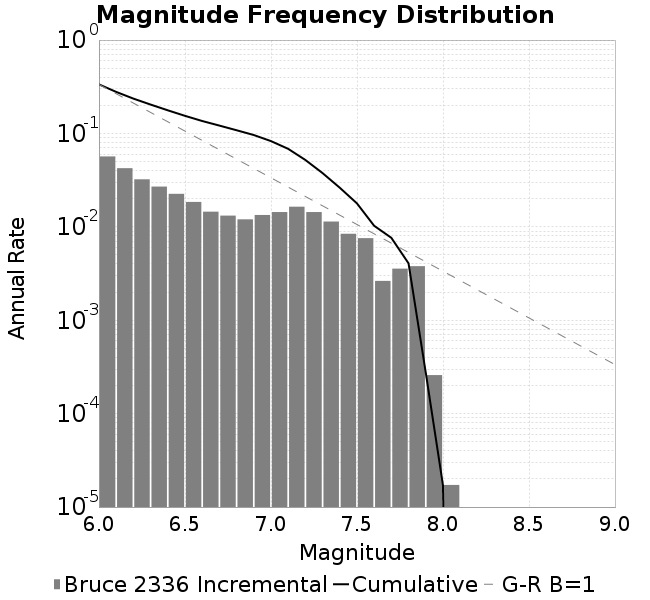

Data behind this chart, as committed beside it:
Magnitude, Incremental Rate (1/yr), Cumulative Rate (1/yr)
6.0, 0.0567, 0.3354
6.1, 0.04244, 0.2787
6.2, 0.03226, 0.2362
6.3, 0.02697, 0.204
6.4, 0.02256, 0.177
6.5, 0.01847, 0.1545
6.6, 0.01453, 0.136
6.7, 0.01318, 0.1215
6.8, 0.01203, 0.1083
6.9, 0.01339, 0.09625
7.0, 0.01439, 0.08286
7.1, 0.01642, 0.06847
7.2, 0.01439, 0.05204
7.3, 0.01139, 0.03765
7.4, 0.008427, 0.02626
7.5, 0.007565, 0.01784
7.6, 0.002637, 0.01027
7.7, 0.003567, 0.007634
7.8, 0.003791, 0.004067
7.9, 2.584951820339957E-4, 2.7572819416959543E-4
8.0, 1.7233012135599714E-5, 1.7233012135599714E-5
8.1, 0.0, 0.0
8.2, 0.0, 0.0
8.3, 0.0, 0.0
8.4, 0.0, 0.0
8.5, 0.0, 0.0
8.6, 0.0, 0.0
8.7, 0.0, 0.0
8.8, 0.0, 0.0
8.9, 0.0, 0.0
